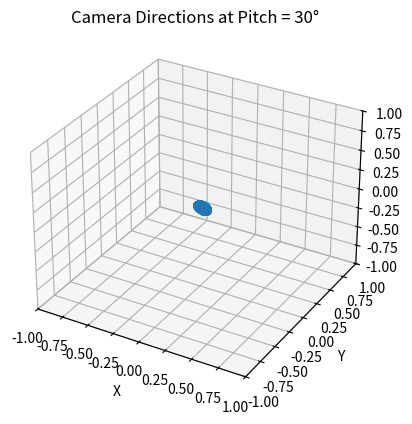

This chart was generated by the following Python code:
import numpy as np
import matplotlib.pyplot as plt

def camera_rotation(pitch, yaw):
    # Convert degrees to radians for computation
    pitch_rad = np.radians(pitch)
    yaw_rad = np.radians(yaw)
    
    # Calculate the direction vector
    x = np.cos(pitch_rad) * np.cos(yaw_rad)
    y = np.sin(pitch_rad)
    z = np.cos(pitch_rad) * np.sin(yaw_rad)
    
    return x, y, z

# Generate a range of yaw angles from -180 to 180 degrees
yaw_angles = np.linspace(-180, 180, 360)
pitch_angle = 30  # fixed pitch angle

# Calculate direction vectors
directions = np.array([camera_rotation(pitch_angle, yaw) for yaw in yaw_angles])

# Plotting
fig = plt.figure()
ax = fig.add_subplot(111, projection='3d')
ax.quiver(0, 0, 0, directions[:, 0], directions[:, 1], directions[:, 2], length=0.1)
ax.set_xlim([-1, 1])
ax.set_ylim([-1, 1])
ax.set_zlim([-1, 1])
ax.set_xlabel('X')
ax.set_ylabel('Y')
ax.set_zlabel('Z')
ax.set_title('Camera Directions at Pitch = 30°')
plt.show()
